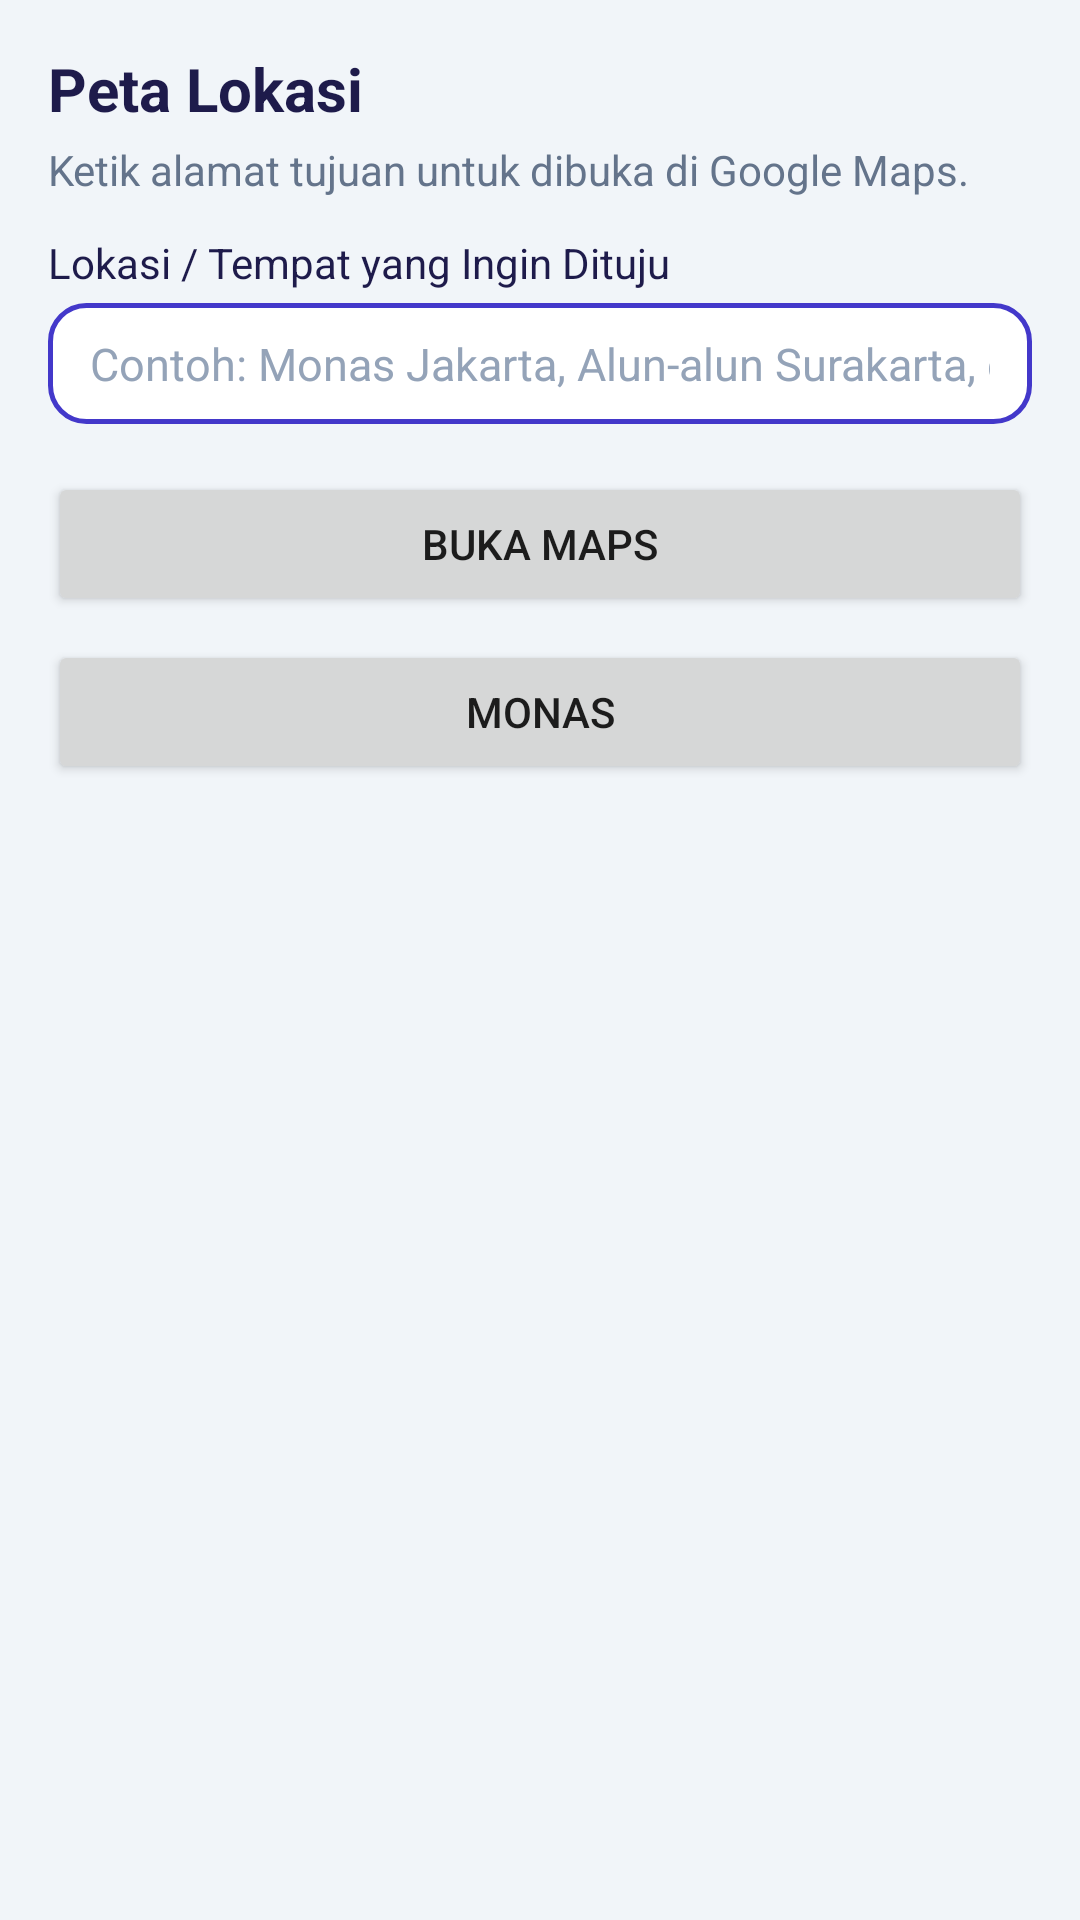

Write the Android layout XML for this screen, with the resource values it uses.
<!-- AndroidManifest.xml: application theme Theme.Alfian04 -->
<!-- res/layout/fragment_maps.xml -->
<?xml version="1.0" encoding="utf-8"?>
<ScrollView xmlns:android="http://schemas.android.com/apk/res/android"
    android:layout_width="match_parent"
    android:layout_height="match_parent"
    android:background="@color/background"
    android:fillViewport="true">

    <LinearLayout
        android:layout_width="match_parent"
        android:layout_height="wrap_content"
        android:orientation="vertical"
        android:padding="16dp">

        <TextView
            android:layout_width="wrap_content"
            android:layout_height="wrap_content"
            android:text="@string/maps_title"
            android:textColor="@color/text_primary"
            android:textSize="20sp"
            android:textStyle="bold" />

        <TextView
            android:layout_width="match_parent"
            android:layout_height="wrap_content"
            android:layout_marginTop="4dp"
            android:layout_marginBottom="12dp"
            android:text="@string/maps_desc"
            android:textColor="@color/text_secondary"
            android:textSize="14sp" />

        <TextView
            android:layout_width="wrap_content"
            android:layout_height="wrap_content"
            android:text="@string/label_maps_input"
            android:textColor="@color/text_primary"
            android:textSize="14sp" />

        <EditText
            android:id="@+id/et_maps_location"
            android:layout_width="match_parent"
            android:layout_height="wrap_content"
            android:layout_marginTop="4dp"
            android:layout_marginBottom="16dp"
            android:hint="@string/hint_maps_input"
            android:inputType="textPostalAddress" />

        <Button
            android:id="@+id/btn_search_location"
            android:layout_width="match_parent"
            android:layout_height="wrap_content"
            android:text="BUKA MAPS" />

        <Button
            android:id="@+id/btn_shortcut_monas"
            android:layout_width="match_parent"
            android:layout_height="wrap_content"
            android:layout_marginTop="8dp"
            android:text="MONAS" />

    </LinearLayout>
</ScrollView>
<!-- resources referenced by this layout -->
<resources>
  <color name="background">#F1F5F9</color>
  <color name="text_primary">#1E1B4B</color>
  <color name="text_secondary">#64748B</color>
  <string name="hint_maps_input">Contoh: Monas Jakarta, Alun-alun Surakarta, dll.</string>
  <string name="label_maps_input">Lokasi / Tempat yang Ingin Dituju</string>
  <string name="maps_desc">Ketik alamat tujuan untuk dibuka di Google Maps.</string>
  <string name="maps_title">Peta Lokasi</string>
  <style name="Theme.Alfian04" parent="Base.Theme.Alfian04" />
  <style name="Base.Theme.Alfian04" parent="Theme.MaterialComponents.DayNight.NoActionBar">
          <item name="colorPrimary">@color/primary</item>
          <item name="colorPrimaryDark">@color/primary_dark</item>
          <item name="colorAccent">@color/accent</item>
          <item name="android:statusBarColor">@color/primary_dark</item>
          <item name="editTextStyle">@style/Widget.Alfian04.EditText</item>
      </style>
  <color name="primary">#4338CA</color>
  <color name="primary_dark">#312E81</color>
  <color name="accent">#7C3AED</color>
  <style name="Widget.Alfian04.EditText" parent="Widget.AppCompat.EditText">
          <item name="android:background">@drawable/bg_edit_text</item>
          <item name="android:textColor">@color/edit_text_color</item>
          <item name="android:textColorHint">@color/edit_text_hint</item>
          <item name="android:textSize">15sp</item>
      </style>
  <!-- drawable bg_edit_text (drawable) -->
  <?xml version="1.0" encoding="utf-8"?>
  <shape xmlns:android="http://schemas.android.com/apk/res/android"
      android:shape="rectangle">
      <solid android:color="@color/edit_text_background" />
      <stroke
          android:width="1.5dp"
          android:color="@color/primary" />
      <corners android:radius="12dp" />
      <padding
          android:bottom="10dp"
          android:left="14dp"
          android:right="14dp"
          android:top="10dp" />
  </shape>
  <color name="edit_text_color">#1E1B4B</color>
  <color name="edit_text_hint">#94A3B8</color>
  <color name="edit_text_background">#FFFFFF</color>
</resources>
